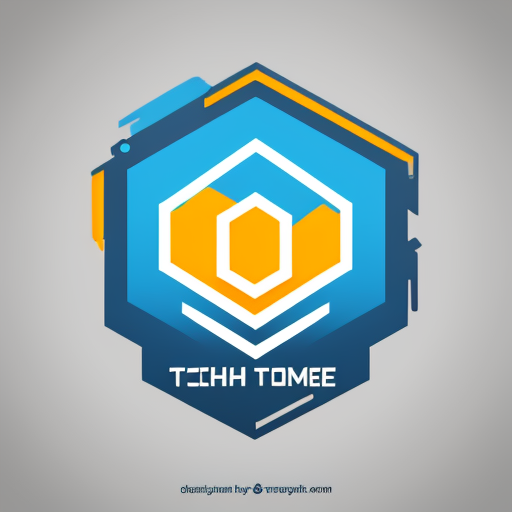
Generation parameters embedded in this image by AUTOMATIC1111 Stable Diffusion web UI or a fork of it (Forge, ...) (PNG 'parameters' text chunk):
cool logo for a tech company
Steps: 20, Sampler: DPM++ 2M Karras, CFG scale: 7, Seed: 4142034058, Size: 512x512, Model hash: c249d7853b, Model: dreamshaper_6BakedVae, Version: v1.8.0